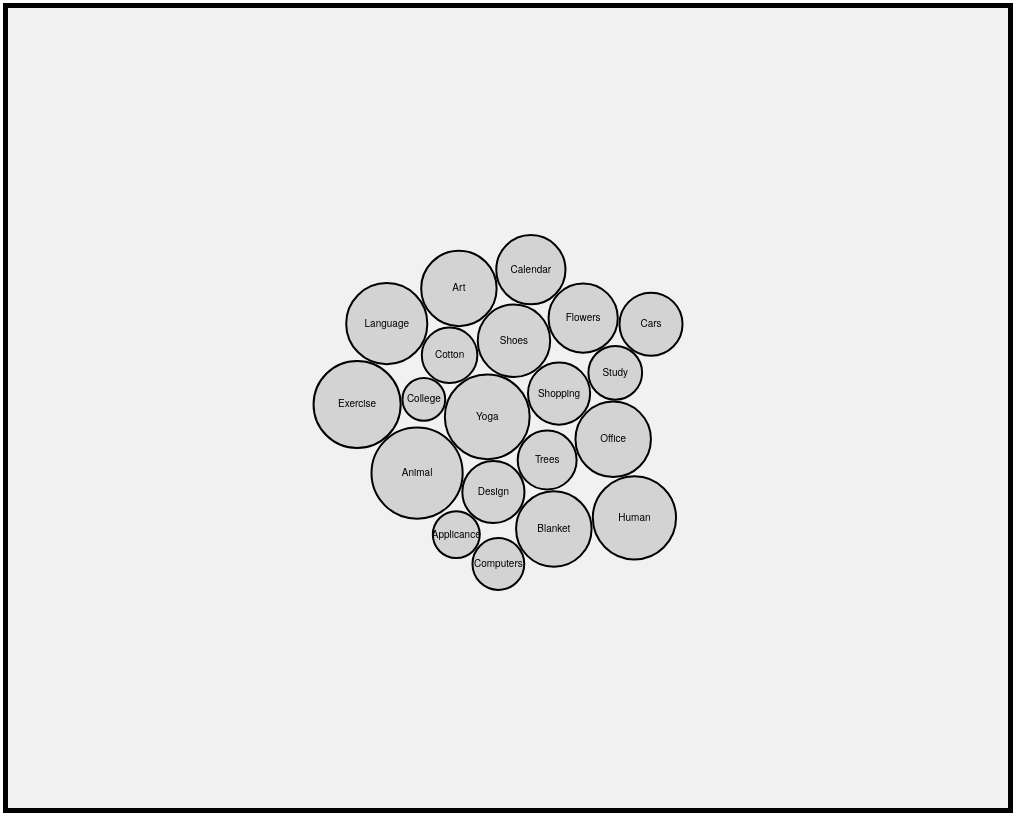
D3 v3 page, settled after 480 driven frames (8 s of simulated time); the page loaded 1 data file(s).


// ── bubble.js
(function () {
    var width = 1000;
    height = 800;

    let bubbles = null;
    let labels = null;
    //let nodes = [];

    function click() {
        var url = "https://nehakumari2307.github.io/GW-POC/1-displaying-nodes.html"
        window.location = url;
    }

    var svg = d3.select("#chart").append("svg")
        .attr("height", height)
        .attr("width", width)
        .attr("style", "outline: thick solid black")
        .append("g")
        .attr("transform", "translate(0,0)")
        .attr("class", "bubble")
        .on("click", click);

    function createNodes(rawData) {

        var radiusScale = d3.scaleSqrt().domain([1, 500]).range([10, 50])
        const myNodes = rawData.map(d => ({
            ...d,
            name: d.name,
            radius: radiusScale(+d.popularity),
            size: +d.popularity,
            x: Math.random() * 900,
            y: Math.random() * 800
        }))

        return myNodes;
    }

    var simulation = d3.forceSimulation()
        .force("x", d3.forceX(width / 2).strength(0.05))
        .force("y", d3.forceY(height / 2).strength(0.05))
        .force("collide", d3.forceCollide(function (d) {
            return d.radius + 1;
        }))


    d3.queue()
        .defer(d3.csv, "./csv_data/test.csv")
        .await(ready)

    function ready(error, datapoints) {

        nodes = createNodes(datapoints);

        // var circles = svg.selectAll(".name")
        //     .data(datapoints, d=> d.name)
        //     .enter().append("circle")
        //     .attr("class", "name")
        //     .attr("stroke", "black")
        //     .attr("stroke-width", "2")
        //     .attr("r", function (d) {
        //         return radiusScale(d.popularity)
        //     })
        //     .attr("fill", "lightblue")

        const elements = svg.selectAll(".name")
            .data(nodes, d => d.name)
            .enter()
            .append("g")

        bubbles = elements.append("circle")
            .classed('bubble', true)
            .attr("stroke", "black")
            .attr("stroke-width", "2")
            .attr("r", d => d.radius)
            .attr("fill", "lightgray")

        labels = elements
            .append("text")
            .attr("dy", ".3em")
            .style('text-anchor', 'middle')
            .style('font-size', 10)
            .text(d => d.name)

        // var texts = svg.selectAll(null)
        //     .data(datapoints)
        //     .enter()
        //     .append("text")
        //     .attr("class", "nodetext")
        //     .text(d => d.name)
        //     .attr("text-anchor", "middle")
        //     .attr("color", "black")
        //     .attr("font-size", 15)

        simulation.nodes(nodes).on('tick', ticked)

        function ticked() {
            bubbles.attr("cx", function (d) {
                return d.x
            });

            labels.attr("x", function (d) {
                return d.x;
            });

            bubbles.attr("cy", function (d) {
                return d.y
            });

            labels.attr("y", function (d) {
                return d.y;
            });
        }

    }

})();

### data: csv_data/test.csv
id, name, popularity
animal, Animal, 400
human, Human, 320
language, Language, 300
design, Design, 150
art, Art, 250
shopping, Shopping, 150
study, Study, 100
college, College, 50
calendar, Calendar, 200
office, Office, 250
applicance, Applicance, 67
cars, Cars, 156
flowers, Flowers, 200
trees, Trees, 130
computers, Computers, 90
cotton, Cotton, 110
shoes, Shoes, 225
blanket, Blanket, 250
yoga, Yoga, 335
exercise, Exercise, 358